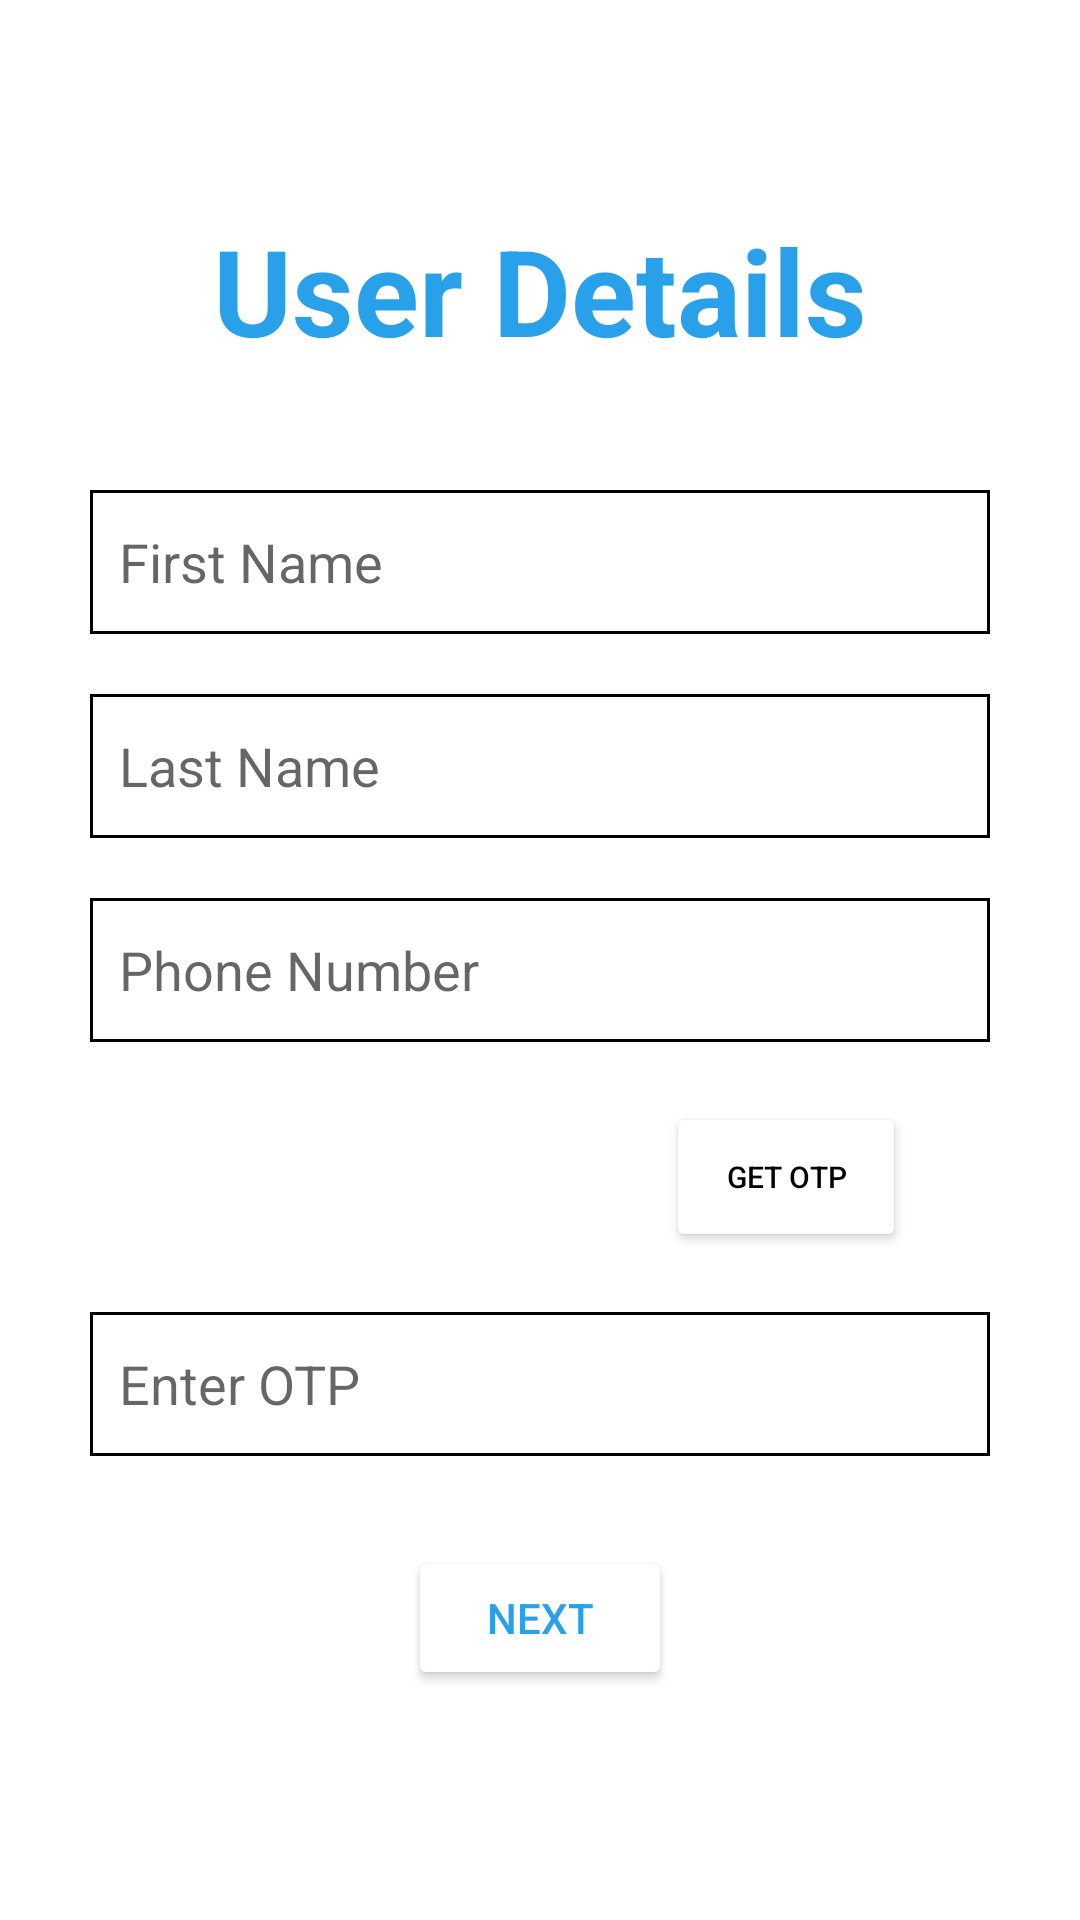

Android layout source for this screen:
<!-- AndroidManifest.xml: application theme Theme.PaceCAP -->
<!-- res/layout/activity_user_details.xml -->
<?xml version="1.0" encoding="utf-8"?>
<LinearLayout xmlns:android="http://schemas.android.com/apk/res/android"
    xmlns:tools="http://schemas.android.com/tools"
    android:layout_width="match_parent"
    android:orientation="vertical"
    android:layout_height="match_parent"
    tools:context=".userDetails">

    <TextView
        android:layout_width="match_parent"
        android:layout_height="wrap_content"
        android:text="@string/userDetails"
        android:textSize="40sp"
        android:gravity="center"
        android:textStyle="bold"
        android:textColor="#28A0EA"
        android:layout_marginTop="70dp"
        tools:ignore="MissingConstraints" />
    <EditText
        android:id="@+id/firstname"
        android:layout_width="300dp"
        android:layout_height="wrap_content"
        android:layout_gravity="center"
        android:paddingStart="10dp"
        android:layout_marginTop="40dp"
        android:autofillHints="emailAddress"
        android:drawableStart="@drawable/edittext"
        android:drawableLeft="@drawable/edittext"
        android:background="@drawable/edittext"
        android:hint="@string/firstname"
        android:inputType="textEmailAddress"
        android:minHeight="48dp"
        tools:ignore="TextContrastCheck"
        android:paddingLeft="10dp" />

    <EditText
        android:id="@+id/lastname"
        android:layout_width="300dp"
        android:layout_height="wrap_content"
        android:layout_gravity="center"
        android:paddingStart="10dp"
        android:layout_marginTop="20dp"
        android:autofillHints="password"
        android:drawableStart="@drawable/edittext"
        android:drawableLeft="@drawable/edittext"
        android:background="@drawable/edittext"
        android:hint="@string/lastName"
        android:inputType="textPassword"
        android:minHeight="48dp"
        tools:ignore="TextContrastCheck"
        android:paddingLeft="10dp" />

    <EditText
        android:id="@+id/phone"
        android:layout_width="300dp"
        android:layout_height="wrap_content"
        android:layout_gravity="center"
        android:layout_marginTop="20dp"
        android:autofillHints="password"
        android:background="@drawable/edittext"
        android:drawableStart="@drawable/edittext"
        android:drawableLeft="@drawable/edittext"
        android:hint="@string/phone"
        android:inputType="textPassword"
        android:minHeight="48dp"
        android:paddingStart="10dp"
        android:paddingLeft="10dp"
        tools:ignore="TextContrastCheck" />
    <Button
        android:id="@+id/otp"
        android:layout_width="80dp"
        android:layout_height="50dp"
        android:text="@string/otp"
        android:textColor="#000000"
        android:backgroundTint="@color/white"
        android:textSize="10sp"
        android:layout_gravity="end"
        android:layout_marginRight="58dp"
        android:layout_marginTop="20dp"
        tools:ignore="SmallSp" />

    <EditText
        android:id="@+id/enterotp"
        android:layout_width="300dp"
        android:layout_height="wrap_content"
        android:layout_gravity="center"
        android:paddingStart="10dp"
        android:layout_marginTop="20dp"
        android:autofillHints="password"
        android:drawableStart="@drawable/edittext"
        android:drawableLeft="@drawable/edittext"
        android:background="@drawable/edittext"
        android:hint="@string/enterotp"
        android:inputType="textPassword"
        android:minHeight="48dp"
        tools:ignore="TextContrastCheck"
        android:paddingLeft="10dp" />
    <Button
        android:id="@+id/next"
        android:layout_width="wrap_content"
        android:layout_height="wrap_content"
        android:text="@string/next"
        android:textColor="#28A0EA"
        android:backgroundTint="@color/white"
        android:layout_gravity="center"
        android:layout_marginTop="30dp"
        />

</LinearLayout>
<!-- resources referenced by this layout -->
<resources>
  <color name="white">#FFFFFFFF</color>
  <!-- drawable edittext (drawable) -->
  <?xml version="1.0" encoding="utf-8"?>
  <shape xmlns:android="http://schemas.android.com/apk/res/android">
      <solid android:color="#ffff"/>
      <stroke android:width="1dp"
          android:color="@color/black"/>
  </shape>
  <string name="enterotp">Enter OTP</string>
  <string name="firstname">First Name</string>
  <string name="lastName">Last Name</string>
  <string name="next">NEXT</string>
  <string name="otp">Get otp</string>
  <string name="phone">Phone Number</string>
  <string name="userDetails">User Details</string>
  <style name="Theme.PaceCAP" parent="Theme.MaterialComponents.DayNight.NoActionBar">
          
          <item name="colorPrimary">@color/purple_500</item>
          <item name="colorPrimaryVariant">@color/purple_700</item>
          <item name="colorOnPrimary">@color/white</item>
          
          <item name="colorSecondary">@color/teal_200</item>
          <item name="colorSecondaryVariant">@color/teal_700</item>
          <item name="colorOnSecondary">@color/black</item>
          
          <item name="android:statusBarColor" tools:targetApi="21">?attr/colorPrimaryVariant</item>
          
      </style>
  <color name="black">#FF000000</color>
  <color name="purple_500">#FF6200EE</color>
  <color name="purple_700">#FF3700B3</color>
  <color name="teal_200">#FF03DAC5</color>
  <color name="teal_700">#FF018786</color>
</resources>
